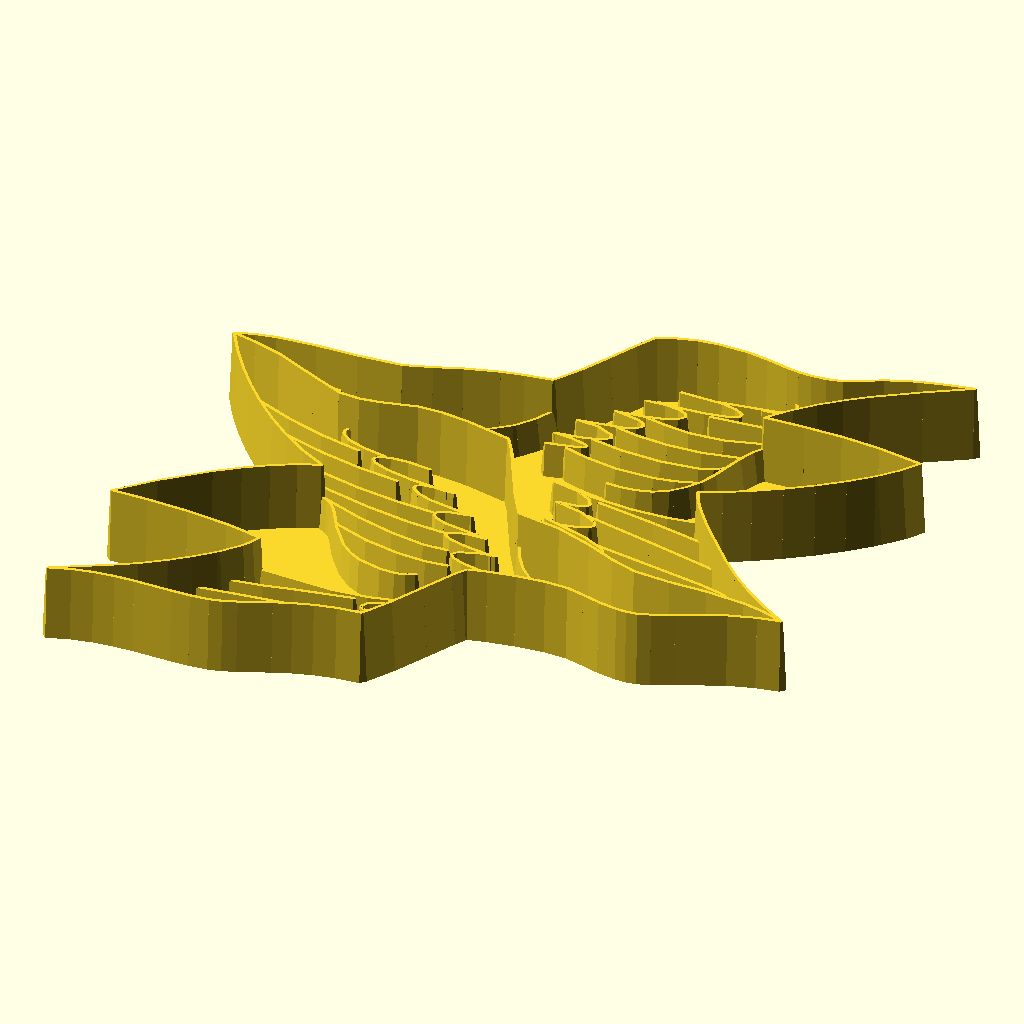
Cell 1: rendered with the file's own defaults.
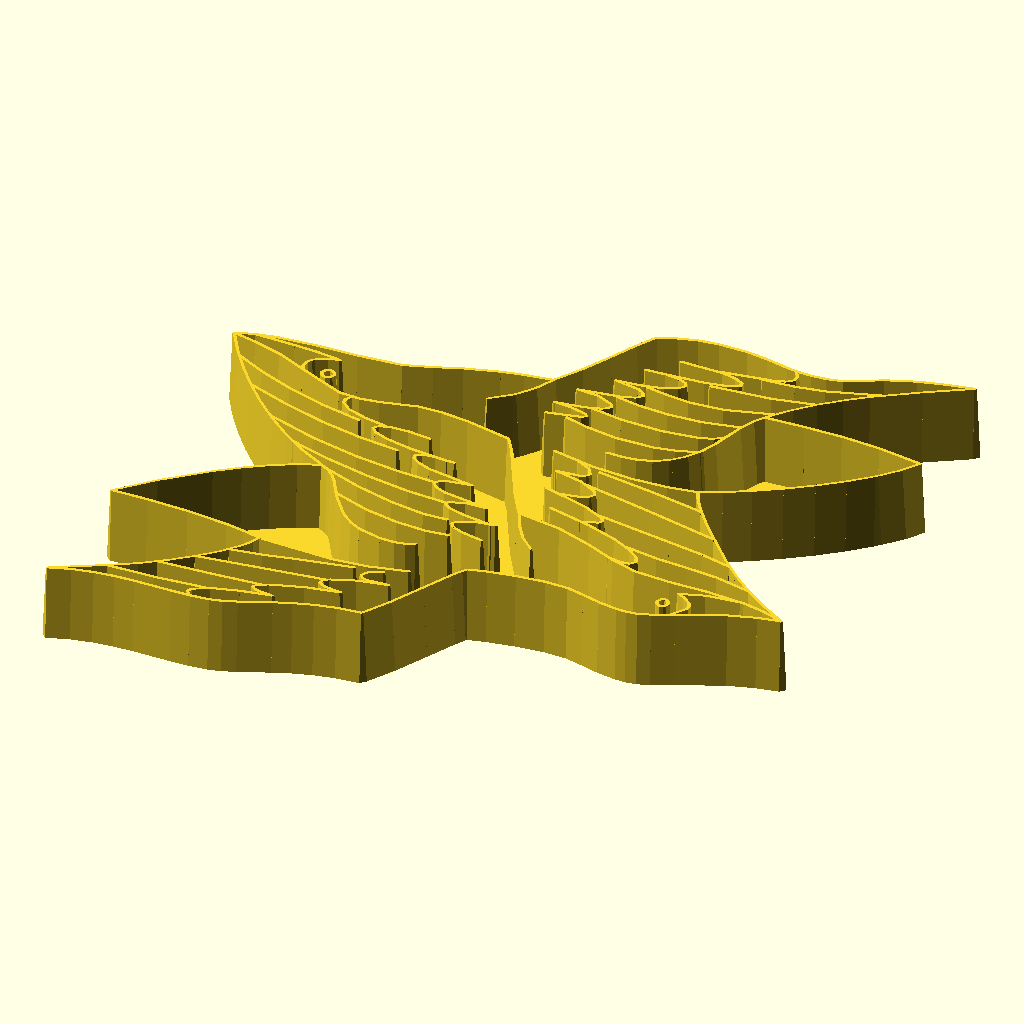
Cell 2: the same model with Cookie_mode = "no".
All cells are drawn from the same view direction (rotation 55°, 0°, 25°, orthographic, colour scheme Cornfield), but the view is re-fitted for each cell, so position and scale can differ between cells as well as the parameter.
The OpenSCAD source (scadFiles/1200785/1876586.scad):


// Generated from inkscape drawing I made.

// Designed to be pressed into the Sand at the beach

//  - to annoy and intrigue others...

// Author Neon22 Dec 2015



use<scad-utils/morphology.scad>;



// Added customizer so user can get better prints for narrow edge



/* [Escher Birds] */

// Nose to Tail length (mm).

Length = 200;

// Top width of the walls.

Maximum_wall_width = 3;

// Bottom width of internal walls.

Minimum_wall_width = 1; 

// Height of the walls.

Wall_height = 20;

// Thickness of Base.

Base = 2.0;



/* [Cookie Mode] */

// Set to yes for different internal wall height. Ideal for impressing into cookies.

Cookie_mode = "yes"; // [yes, no]

// Inner wall height(from Base).

Inner_height = 10;



/* [Demo] */

// Show a sample tesselation (not for printing)

show_tesselated = "no"; // [yes, no]





/* [Hidden] */

Delta = 0.1;

profile_scale = 25.4/90; //made in inkscape in mm

s = Length / 11; // 11 is length of actual in mm

echo(s);

min_width = Minimum_wall_width / profile_scale / s /2; // div by 2 because cyl uses radius

max_width = Maximum_wall_width / profile_scale / s /2;

base_thick = Base;  // no scale in Z

wall = Wall_height; // no scale in Z

inner_walls = (Cookie_mode == "yes") ? Inner_height : wall;





profile_scale = 25.4/90; //made in inkscape in mm





//---------------------------

// curves



path563071936_0_points = [[-11.966994,-13.357745],[-4.893721,-12.437685]];



module poly_path563071936(h, res=4)  {

  scale([profile_scale, -profile_scale, 1])

  union()  {

    for (t = [0: len(path563071936_0_points)-2]) {

      hull() {

        translate(path563071936_0_points[t]) 

          cylinder(h=h, r1=min_width, r2=max_width, $fn=res);

        translate(path563071936_0_points[t + 1]) 

          cylinder(h=h, r1=min_width, r2=max_width, $fn=res);

      }

    }

  }

}



path563071447005_0_points = [[-6.888285,-14.933905],[-7.800735,-14.818826],[-8.106392,-14.620120],[-7.921491,-14.364461],[-7.362266,-14.078528],[-5.585783,-13.522539],[-3.706819,-13.165565]];



module poly_path563071447005(h, res=4)  {

  scale([profile_scale, -profile_scale, 1])

  union()  {

    for (t = [0: len(path563071447005_0_points)-2]) {

      hull() {

        translate(path563071447005_0_points[t]) 

          cylinder(h=h, r1=min_width, r2=max_width, $fn=res);

        translate(path563071447005_0_points[t + 1]) 

          cylinder(h=h, r1=min_width, r2=max_width, $fn=res);

      }

    }

  }

}



path5630719070_0_points = [[10.234063,1.397965],[7.269069,1.931852],[3.889725,2.425765]];



module poly_path5630719070(h, res=4)  {

  scale([profile_scale, -profile_scale, 1])

  union()  {

    for (t = [0: len(path5630719070_0_points)-2]) {

      hull() {

        translate(path5630719070_0_points[t]) 

          cylinder(h=h, r1=min_width, r2=max_width, $fn=res);

        translate(path5630719070_0_points[t + 1]) 

          cylinder(h=h, r1=min_width, r2=max_width, $fn=res);

      }

    }

  }

}



path56307144706379_0_points = [[2.827733,-0.234265],[3.819386,-0.052616],[4.369996,0.181427],[4.541457,0.448080],[4.395659,0.727556],[3.399860,1.245840],[1.877732,1.577995]];



module poly_path56307144706379(h, res=4)  {

  scale([profile_scale, -profile_scale, 1])

  union()  {

    for (t = [0: len(path56307144706379_0_points)-2]) {

      hull() {

        translate(path56307144706379_0_points[t]) 

          cylinder(h=h, r1=min_width, r2=max_width, $fn=res);

        translate(path56307144706379_0_points[t + 1]) 

          cylinder(h=h, r1=min_width, r2=max_width, $fn=res);

      }

    }

  }

}



path5630714470338565_0_points = [[-0.909071,7.217745],[0.698420,7.449223],[1.609772,7.721487],[1.953734,8.008856],[1.859052,8.285651],[0.868749,8.704805],[-0.331153,8.773515]];



module poly_path5630714470338565(h, res=4)  {

  scale([profile_scale, -profile_scale, 1])

  union()  {

    for (t = [0: len(path5630714470338565_0_points)-2]) {

      hull() {

        translate(path5630714470338565_0_points[t]) 

          cylinder(h=h, r1=min_width, r2=max_width, $fn=res);

        translate(path5630714470338565_0_points[t + 1]) 

          cylinder(h=h, r1=min_width, r2=max_width, $fn=res);

      }

    }

  }

}



path563071447065_0_points = [[-10.791004,-16.687795],[-11.004780,-16.422102],[-10.913503,-16.160587],[-10.018325,-15.668060],[-8.510556,-15.246152],[-6.795276,-14.930805]];



module poly_path563071447065(h, res=4)  {

  scale([profile_scale, -profile_scale, 1])

  union()  {

    for (t = [0: len(path563071447065_0_points)-2]) {

      hull() {

        translate(path563071447065_0_points[t]) 

          cylinder(h=h, r1=min_width, r2=max_width, $fn=res);

        translate(path563071447065_0_points[t + 1]) 

          cylinder(h=h, r1=min_width, r2=max_width, $fn=res);

      }

    }

  }

}



path5630714470335826_0_points = [[-3.735781,0.003505],[-5.919082,0.205828],[-7.393506,0.485999],[-8.230941,0.801999],[-8.503277,1.111809],[-8.282403,1.373410],[-7.640208,1.544785],[-6.648582,1.583912],[-5.379413,1.448775]];



module poly_path5630714470335826(h, res=4)  {

  scale([profile_scale, -profile_scale, 1])

  union()  {

    for (t = [0: len(path5630714470335826_0_points)-2]) {

      hull() {

        translate(path5630714470335826_0_points[t]) 

          cylinder(h=h, r1=min_width, r2=max_width, $fn=res);

        translate(path5630714470335826_0_points[t + 1]) 

          cylinder(h=h, r1=min_width, r2=max_width, $fn=res);

      }

    }

  }

}



path5630714470335267_0_points = [[-0.237837,8.781805],[2.211423,9.149646],[2.801675,9.398341],[3.026001,9.659249],[2.927148,9.909143],[2.547862,10.124795],[1.118972,10.360465]];



module poly_path5630714470335267(h, res=4)  {

  scale([profile_scale, -profile_scale, 1])

  union()  {

    for (t = [0: len(path5630714470335267_0_points)-2]) {

      hull() {

        translate(path5630714470335267_0_points[t]) 

          cylinder(h=h, r1=min_width, r2=max_width, $fn=res);

        translate(path5630714470335267_0_points[t + 1]) 

          cylinder(h=h, r1=min_width, r2=max_width, $fn=res);

      }

    }

  }

}



path563043_0_points = [[-7.751998,-5.075615],[-5.679447,-5.779350],[-3.729846,-6.141638],[-2.060314,-6.220767],[-0.827971,-6.075025]];



module poly_path563043(h, res=4)  {

  scale([profile_scale, -profile_scale, 1])

  union()  {

    for (t = [0: len(path563043_0_points)-2]) {

      hull() {

        translate(path563043_0_points[t]) 

          cylinder(h=h, r1=min_width, r2=max_width, $fn=res);

        translate(path563043_0_points[t + 1]) 

          cylinder(h=h, r1=min_width, r2=max_width, $fn=res);

      }

    }

  }

}



path5626316_0_points = [[9.653944,10.631575],[9.189020,9.949097],[8.825818,9.070020],[8.261920,7.221965],[7.911815,6.401837],[7.404387,5.639770],[6.763635,4.996203],[6.013556,4.531575],[5.171661,4.281687],[4.355254,4.193460],[3.493690,4.210365]];



module poly_path5626316(h, res=4)  {

  scale([profile_scale, -profile_scale, 1])

  union()  {

    for (t = [0: len(path5626316_0_points)-2]) {

      hull() {

        translate(path5626316_0_points[t]) 

          cylinder(h=h, r1=min_width, r2=max_width, $fn=res);

        translate(path5626316_0_points[t + 1]) 

          cylinder(h=h, r1=min_width, r2=max_width, $fn=res);

      }

    }

  }

}



path5833790_0_points = [[-13.050059,4.576755],[-12.947743,4.818409],[-12.700725,4.918505],[-12.453708,4.818408],[-12.351395,4.576755],[-12.453712,4.335108],[-12.700725,4.235015],[-12.947740,4.335107],[-13.050059,4.576755],[-13.050059,4.576755]];



module poly_path5833790(h, res=4)  {

  scale([profile_scale, -profile_scale, 1])

  union()  {

    for (t = [0: len(path5833790_0_points)-2]) {

      hull() {

        translate(path5833790_0_points[t]) 

          cylinder(h=h, r1=min_width, r2=max_width, $fn=res);

        translate(path5833790_0_points[t + 1]) 

          cylinder(h=h, r1=min_width, r2=max_width, $fn=res);

      }

    }

  }

}



path56307625_0_points = [[-15.931854,1.996345],[-13.411497,1.116530],[-11.037823,0.466758],[-8.752934,0.031068],[-6.498931,-0.206495]];



module poly_path56307625(h, res=4)  {

  scale([profile_scale, -profile_scale, 1])

  union()  {

    for (t = [0: len(path56307625_0_points)-2]) {

      hull() {

        translate(path56307625_0_points[t]) 

          cylinder(h=h, r1=min_width, r2=max_width, $fn=res);

        translate(path56307625_0_points[t + 1]) 

          cylinder(h=h, r1=min_width, r2=max_width, $fn=res);

      }

    }

  }

}



path56307971_0_points = [[8.882524,9.230045],[6.830743,8.806527],[4.904745,8.686164],[3.211327,8.783374],[1.857285,9.012575]];



module poly_path56307971(h, res=4)  {

  scale([profile_scale, -profile_scale, 1])

  union()  {

    for (t = [0: len(path56307971_0_points)-2]) {

      hull() {

        translate(path56307971_0_points[t]) 

          cylinder(h=h, r1=min_width, r2=max_width, $fn=res);

        translate(path56307971_0_points[t + 1]) 

          cylinder(h=h, r1=min_width, r2=max_width, $fn=res);

      }

    }

  }

}



path56307144703371_0_points = [[0.940917,-5.786545],[-0.278876,-5.549134],[-0.927941,-5.294315],[-1.115363,-5.036876],[-0.950223,-4.791603],[0.001404,-4.396706],[1.054271,-4.227925]];



module poly_path56307144703371(h, res=4)  {

  scale([profile_scale, -profile_scale, 1])

  union()  {

    for (t = [0: len(path56307144703371_0_points)-2]) {

      hull() {

        translate(path56307144703371_0_points[t]) 

          cylinder(h=h, r1=min_width, r2=max_width, $fn=res);

        translate(path56307144703371_0_points[t + 1]) 

          cylinder(h=h, r1=min_width, r2=max_width, $fn=res);

      }

    }

  }

}



path562609_0_points = [[-9.565688,-3.044685],[-9.054406,-3.337758],[-8.637145,-3.676730],[-8.309330,-4.119665],[-7.586699,-5.345309],[-6.609021,-6.613455],[-5.918580,-7.178431],[-5.257282,-7.524051],[-3.916865,-7.832015],[-3.070253,-7.850612],[-2.478687,-7.725746],[-2.018186,-7.491955]];



module poly_path562609(h, res=4)  {

  scale([profile_scale, -profile_scale, 1])

  union()  {

    for (t = [0: len(path562609_0_points)-2]) {

      hull() {

        translate(path562609_0_points[t]) 

          cylinder(h=h, r1=min_width, r2=max_width, $fn=res);

        translate(path562609_0_points[t + 1]) 

          cylinder(h=h, r1=min_width, r2=max_width, $fn=res);

      }

    }

  }

}



path5630760494_0_points = [[14.345773,14.979815],[11.496805,14.067003],[9.873226,13.773809],[8.044415,13.640415]];



module poly_path5630760494(h, res=4)  {

  scale([profile_scale, -profile_scale, 1])

  union()  {

    for (t = [0: len(path5630760494_0_points)-2]) {

      hull() {

        translate(path5630760494_0_points[t]) 

          cylinder(h=h, r1=min_width, r2=max_width, $fn=res);

        translate(path5630760494_0_points[t + 1]) 

          cylinder(h=h, r1=min_width, r2=max_width, $fn=res);

      }

    }

  }

}



path5630714250_0_points = [[11.881869,-0.592325],[7.793949,0.284740],[3.784425,1.095415]];



module poly_path5630714250(h, res=4)  {

  scale([profile_scale, -profile_scale, 1])

  union()  {

    for (t = [0: len(path5630714250_0_points)-2]) {

      hull() {

        translate(path5630714250_0_points[t]) 

          cylinder(h=h, r1=min_width, r2=max_width, $fn=res);

        translate(path5630714250_0_points[t + 1]) 

          cylinder(h=h, r1=min_width, r2=max_width, $fn=res);

      }

    }

  }

}



path56307144703693_0_points = [[1.805880,1.589715],[3.120947,1.706221],[3.426061,1.867095],[3.531790,2.068530],[3.251784,2.509529],[2.494304,2.862105]];



module poly_path56307144703693(h, res=4)  {

  scale([profile_scale, -profile_scale, 1])

  union()  {

    for (t = [0: len(path56307144703693_0_points)-2]) {

      hull() {

        translate(path56307144703693_0_points[t]) 

          cylinder(h=h, r1=min_width, r2=max_width, $fn=res);

        translate(path56307144703693_0_points[t + 1]) 

          cylinder(h=h, r1=min_width, r2=max_width, $fn=res);

      }

    }

  }

}



path5630714242_0_points = [[-10.606747,-12.054185],[-8.815957,-11.781268],[-7.152541,-11.412570],[-4.032218,-10.807285]];



module poly_path5630714242(h, res=4)  {

  scale([profile_scale, -profile_scale, 1])

  union()  {

    for (t = [0: len(path5630714242_0_points)-2]) {

      hull() {

        translate(path5630714242_0_points[t]) 

          cylinder(h=h, r1=min_width, r2=max_width, $fn=res);

        translate(path5630714242_0_points[t + 1]) 

          cylinder(h=h, r1=min_width, r2=max_width, $fn=res);

      }

    }

  }

}



path5630714470335601_0_points = [[12.694868,-7.742335],[13.261843,-6.923614],[13.266050,-6.616365],[13.144639,-6.368657],[12.706669,-6.026277],[12.311342,-5.845285],[13.674293,-5.392659],[15.632635,-5.176785]];



module poly_path5630714470335601(h, res=4)  {

  scale([profile_scale, -profile_scale, 1])

  union()  {

    for (t = [0: len(path5630714470335601_0_points)-2]) {

      hull() {

        translate(path5630714470335601_0_points[t]) 

          cylinder(h=h, r1=min_width, r2=max_width, $fn=res);

        translate(path5630714470335601_0_points[t + 1]) 

          cylinder(h=h, r1=min_width, r2=max_width, $fn=res);

      }

    }

  }

}



path563070191_0_points = [[9.924926,11.026585],[7.373892,10.301503],[5.452875,10.144045],[4.010369,10.292137],[2.894867,10.483705]];



module poly_path563070191(h, res=4)  {

  scale([profile_scale, -profile_scale, 1])

  union()  {

    for (t = [0: len(path563070191_0_points)-2]) {

      hull() {

        translate(path563070191_0_points[t]) 

          cylinder(h=h, r1=min_width, r2=max_width, $fn=res);

        translate(path563070191_0_points[t + 1]) 

          cylinder(h=h, r1=min_width, r2=max_width, $fn=res);

      }

    }

  }

}



path56307144703353137_0_points = [[1.242369,10.347535],[2.715732,10.520162],[3.766657,10.776872],[4.412292,11.078438],[4.669780,11.385634],[4.556268,11.659233],[4.088901,11.860009],[3.284825,11.948735],[2.161184,11.886185]];



module poly_path56307144703353137(h, res=4)  {

  scale([profile_scale, -profile_scale, 1])

  union()  {

    for (t = [0: len(path56307144703353137_0_points)-2]) {

      hull() {

        translate(path56307144703353137_0_points[t]) 

          cylinder(h=h, r1=min_width, r2=max_width, $fn=res);

        translate(path56307144703353137_0_points[t + 1]) 

          cylinder(h=h, r1=min_width, r2=max_width, $fn=res);

      }

    }

  }

}



path5630210_0_points = [[-9.143661,-3.263015],[-6.952445,-4.053832],[-4.741778,-4.607702],[-2.811179,-4.878414],[-1.460169,-4.819755]];



module poly_path5630210(h, res=4)  {

  scale([profile_scale, -profile_scale, 1])

  union()  {

    for (t = [0: len(path5630210_0_points)-2]) {

      hull() {

        translate(path5630210_0_points[t]) 

          cylinder(h=h, r1=min_width, r2=max_width, $fn=res);

        translate(path5630210_0_points[t + 1]) 

          cylinder(h=h, r1=min_width, r2=max_width, $fn=res);

      }

    }

  }

}



path5628690_0_points = [[9.337450,2.957325],[7.715923,2.693643],[5.680267,2.595780],[3.377200,2.738352],[0.953440,3.195975]];



module poly_path5628690(h, res=4)  {

  scale([profile_scale, -profile_scale, 1])

  union()  {

    for (t = [0: len(path5628690_0_points)-2]) {

      hull() {

        translate(path5628690_0_points[t]) 

          cylinder(h=h, r1=min_width, r2=max_width, $fn=res);

        translate(path5628690_0_points[t + 1]) 

          cylinder(h=h, r1=min_width, r2=max_width, $fn=res);

      }

    }

  }

}



path56307516_0_points = [[-15.763705,-16.055275],[-13.096846,-15.983741],[-10.211270,-15.735995]];



module poly_path56307516(h, res=4)  {

  scale([profile_scale, -profile_scale, 1])

  union()  {

    for (t = [0: len(path56307516_0_points)-2]) {

      hull() {

        translate(path56307516_0_points[t]) 

          cylinder(h=h, r1=min_width, r2=max_width, $fn=res);

        translate(path56307516_0_points[t + 1]) 

          cylinder(h=h, r1=min_width, r2=max_width, $fn=res);

      }

    }

  }

}



path56307144703667_0_points = [[4.869563,-2.054575],[5.805809,-1.741533],[5.916431,-1.536655],[5.758107,-1.299265],[4.542790,-0.726130],[1.976190,-0.020485]];



module poly_path56307144703667(h, res=4)  {

  scale([profile_scale, -profile_scale, 1])

  union()  {

    for (t = [0: len(path56307144703667_0_points)-2]) {

      hull() {

        translate(path56307144703667_0_points[t]) 

          cylinder(h=h, r1=min_width, r2=max_width, $fn=res);

        translate(path56307144703667_0_points[t + 1]) 

          cylinder(h=h, r1=min_width, r2=max_width, $fn=res);

      }

    }

  }

}







path5630714450_0_points = [[-10.748440,3.163585],[-10.902939,2.835351],[-10.869611,2.550480],[-10.326452,2.094263],[-9.292909,1.761798],[-7.942931,1.519955]];



module poly_path5630714450(h, res=4)  {

  scale([profile_scale, -profile_scale, 1])

  union()  {

    for (t = [0: len(path5630714450_0_points)-2]) {

      hull() {

        translate(path5630714450_0_points[t]) 

          cylinder(h=h, r1=min_width, r2=max_width, $fn=res);

        translate(path5630714450_0_points[t + 1]) 

          cylinder(h=h, r1=min_width, r2=max_width, $fn=res);

      }

    }

  }

}



path563075853_0_points = [[15.542853,-4.104605],[13.503363,-3.674225],[11.692787,-3.526036],[9.921461,-3.423967],[7.999720,-3.131945]];



module poly_path563075853(h, res=4)  {

  scale([profile_scale, -profile_scale, 1])

  union()  {

    for (t = [0: len(path563075853_0_points)-2]) {

      hull() {

        translate(path563075853_0_points[t]) 

          cylinder(h=h, r1=min_width, r2=max_width, $fn=res);

        translate(path563075853_0_points[t + 1]) 

          cylinder(h=h, r1=min_width, r2=max_width, $fn=res);

      }

    }

  }

}



path56307144841_0_points = [[9.338424,15.046255],[9.612096,14.606127],[9.556343,14.263136],[9.231654,14.001166],[8.698518,13.804099],[5.691303,13.342505]];



module poly_path56307144841(h, res=4)  {

  scale([profile_scale, -profile_scale, 1])

  union()  {

    for (t = [0: len(path56307144841_0_points)-2]) {

      hull() {

        translate(path56307144841_0_points[t]) 

          cylinder(h=h, r1=min_width, r2=max_width, $fn=res);

        translate(path56307144841_0_points[t + 1]) 

          cylinder(h=h, r1=min_width, r2=max_width, $fn=res);

      }

    }

  }

}



path563071447033507_0_points = [[-0.190302,-3.000665],[-2.648955,-2.635955],[-3.248834,-2.390470],[-3.484197,-2.133241],[-3.396381,-1.887027],[-3.026723,-1.674584],[-1.607227,-1.442045]];



module poly_path563071447033507(h, res=4)  {

  scale([profile_scale, -profile_scale, 1])

  union()  {

    for (t = [0: len(path563071447033507_0_points)-2]) {

      hull() {

        translate(path563071447033507_0_points[t]) 

          cylinder(h=h, r1=min_width, r2=max_width, $fn=res);

        translate(path563071447033507_0_points[t + 1]) 

          cylinder(h=h, r1=min_width, r2=max_width, $fn=res);

      }

    }

  }

}



path563071447033812_0_points = [[0.801546,-4.304235],[-0.818861,-4.084811],[-1.764263,-3.844326],[-2.156364,-3.601886],[-2.116865,-3.376594],[-1.229885,-3.053872],[-0.076948,-3.028995]];



module poly_path563071447033812(h, res=4)  {

  scale([profile_scale, -profile_scale, 1])

  union()  {

    for (t = [0: len(path563071447033812_0_points)-2]) {

      hull() {

        translate(path563071447033812_0_points[t]) 

          cylinder(h=h, r1=min_width, r2=max_width, $fn=res);

        translate(path563071447033812_0_points[t + 1]) 

          cylinder(h=h, r1=min_width, r2=max_width, $fn=res);

      }

    }

  }

}



path583305_0_points = [[12.185353,-6.925185],[12.096460,-6.680504],[11.881840,-6.579155],[11.667223,-6.680506],[11.578330,-6.925185],[11.667226,-7.169858],[11.881840,-7.271205],[12.096457,-7.169859],[12.185353,-6.925185],[12.185353,-6.925185]];



module poly_path583305(h, res=4)  {

  scale([profile_scale, -profile_scale, 1])

  union()  {

    for (t = [0: len(path583305_0_points)-2]) {

      hull() {

        translate(path583305_0_points[t]) 

          cylinder(h=h, r1=min_width, r2=max_width, $fn=res);

        translate(path583305_0_points[t + 1]) 

          cylinder(h=h, r1=min_width, r2=max_width, $fn=res);

      }

    }

  }

}



path56307144703358922_0_points = [[3.450536,11.958765],[5.450641,12.111943],[6.680159,12.339743],[7.239690,12.607485],[7.229832,12.880485],[6.751185,13.124063],[5.904349,13.303537],[3.508506,13.331445]];



module poly_path56307144703358922(h, res=4)  {

  scale([profile_scale, -profile_scale, 1])

  union()  {

    for (t = [0: len(path56307144703358922_0_points)-2]) {

      hull() {

        translate(path56307144703358922_0_points[t]) 

          cylinder(h=h, r1=min_width, r2=max_width, $fn=res);

        translate(path56307144703358922_0_points[t + 1]) 

          cylinder(h=h, r1=min_width, r2=max_width, $fn=res);

      }

    }

  }

}



path5630746_0_points = [[-11.790487,-1.753525],[-9.462744,-2.432461],[-6.907084,-2.982489],[-4.392388,-3.344999],[-2.187534,-3.461385]];



module poly_path5630746(h, res=4)  {

  scale([profile_scale, -profile_scale, 1])

  union()  {

    for (t = [0: len(path5630746_0_points)-2]) {

      hull() {

        translate(path5630746_0_points[t]) 

          cylinder(h=h, r1=min_width, r2=max_width, $fn=res);

        translate(path5630746_0_points[t + 1]) 

          cylinder(h=h, r1=min_width, r2=max_width, $fn=res);

      }

    }

  }

}



path563076195_0_points = [[11.563719,12.759495],[9.210779,12.260566],[5.830331,11.956705]];



module poly_path563076195(h, res=4)  {

  scale([profile_scale, -profile_scale, 1])

  union()  {

    for (t = [0: len(path563076195_0_points)-2]) {

      hull() {

        translate(path563076195_0_points[t]) 

          cylinder(h=h, r1=min_width, r2=max_width, $fn=res);

        translate(path563076195_0_points[t + 1]) 

          cylinder(h=h, r1=min_width, r2=max_width, $fn=res);

      }

    }

  }

}



path5630922_0_points = [[7.827118,6.258455],[6.659760,5.874797],[5.509678,5.658287],[3.350449,5.609506],[1.527646,5.877700],[0.219487,6.228455]];



module poly_path5630922(h, res=4)  {

  scale([profile_scale, -profile_scale, 1])

  union()  {

    for (t = [0: len(path5630922_0_points)-2]) {

      hull() {

        translate(path5630922_0_points[t]) 

          cylinder(h=h, r1=min_width, r2=max_width, $fn=res);

        translate(path5630922_0_points[t + 1]) 

          cylinder(h=h, r1=min_width, r2=max_width, $fn=res);

      }

    }

  }

}



path5630760449_0_points = [[-17.594387,4.136845],[-15.888908,3.290976],[-13.941342,2.528851],[-11.790319,1.895796],[-9.474470,1.437135]];



module poly_path5630760449(h, res=4)  {

  scale([profile_scale, -profile_scale, 1])

  union()  {

    for (t = [0: len(path5630760449_0_points)-2]) {

      hull() {

        translate(path5630760449_0_points[t]) 

          cylinder(h=h, r1=min_width, r2=max_width, $fn=res);

        translate(path5630760449_0_points[t + 1]) 

          cylinder(h=h, r1=min_width, r2=max_width, $fn=res);

      }

    }

  }

}



path4303_0_points = [[-18.686609,5.872895],[-17.348725,5.596487],[-15.755608,5.138565],[-13.256920,4.038301],[-11.446259,3.275065],[-10.249588,3.208429],[-9.161636,3.372666],[-7.136912,3.857395],[-5.845427,3.885952],[-4.244393,3.717399],[-1.685617,3.187995],[-1.088633,2.290011],[-0.230847,0.649148],[0.736965,-1.198172],[1.664028,-2.715525],[4.190734,-3.101697],[6.229737,-3.794590],[7.910589,-4.507920],[9.362844,-4.955405],[11.451079,-5.072737],[13.568822,-5.050282],[15.784947,-5.199882],[16.951426,-5.436651],[18.168328,-5.833375]];



module poly_path4303(h, res=4)  {

  scale([profile_scale, -profile_scale, 1])

  union()  {

    for (t = [0: len(path4303_0_points)-2]) {

      hull() {

        translate(path4303_0_points[t]) 

          cylinder(h=h, r1=min_width, r2=max_width, $fn=res);

        translate(path4303_0_points[t + 1]) 

          cylinder(h=h, r1=min_width, r2=max_width, $fn=res);

      }

    }

  }

}



path562483_0_points = [[1.694154,-2.731085],[2.186536,-3.754812],[2.782087,-4.631978],[3.592833,-5.394905]];



module poly_path562483(h, res=4)  {

  scale([profile_scale, -profile_scale, 1])

  union()  {

    for (t = [0: len(path562483_0_points)-2]) {

      hull() {

        translate(path562483_0_points[t]) 

          cylinder(h=h, r1=min_width, r2=max_width, $fn=res);

        translate(path562483_0_points[t + 1]) 

          cylinder(h=h, r1=min_width, r2=max_width, $fn=res);

      }

    }

  }

}



path563071447033936_0_points = [[-0.948251,6.176275],[0.939394,6.590230],[1.146071,6.767438],[1.003007,6.920738],[0.092716,7.143429],[-0.941351,7.233935]];



module poly_path563071447033936(h, res=4)  {

  scale([profile_scale, -profile_scale, 1])

  union()  {

    for (t = [0: len(path563071447033936_0_points)-2]) {

      hull() {

        translate(path563071447033936_0_points[t]) 

          cylinder(h=h, r1=min_width, r2=max_width, $fn=res);

        translate(path563071447033936_0_points[t + 1]) 

          cylinder(h=h, r1=min_width, r2=max_width, $fn=res);

      }

    }

  }

}



path563071210_0_points = [[13.672292,-2.502415],[11.916573,-2.105792],[9.900200,-1.798784],[5.530834,-1.149085]];



module poly_path563071210(h, res=4)  {

  scale([profile_scale, -profile_scale, 1])

  union()  {

    for (t = [0: len(path563071210_0_points)-2]) {

      hull() {

        translate(path563071210_0_points[t]) 

          cylinder(h=h, r1=min_width, r2=max_width, $fn=res);

        translate(path563071210_0_points[t + 1]) 

          cylinder(h=h, r1=min_width, r2=max_width, $fn=res);

      }

    }

  }

}



path563071447818_0_points = [[7.557497,-4.364285],[8.305531,-4.509092],[8.836704,-4.440624],[9.070498,-4.195208],[8.926393,-3.809170],[8.323872,-3.318837],[7.182415,-2.760536],[5.421504,-2.170593],[2.960620,-1.585335]];



module poly_path563071447818(h, res=4)  {

  scale([profile_scale, -profile_scale, 1])

  union()  {

    for (t = [0: len(path563071447818_0_points)-2]) {

      hull() {

        translate(path563071447818_0_points[t]) 

          cylinder(h=h, r1=min_width, r2=max_width, $fn=res);

        translate(path563071447818_0_points[t + 1]) 

          cylinder(h=h, r1=min_width, r2=max_width, $fn=res);

      }

    }

  }

}



path5630714470335342_0_points = [[-1.610394,-1.470085],[-4.256790,-1.050912],[-5.027585,-0.759764],[-5.428552,-0.464511],[-5.458517,-0.202855],[-5.116312,-0.012497],[-4.400764,0.068860],[-3.310704,0.003515]];



module poly_path5630714470335342(h, res=4)  {

  scale([profile_scale, -profile_scale, 1])

  union()  {

    for (t = [0: len(path5630714470335342_0_points)-2]) {

      hull() {

        translate(path5630714470335342_0_points[t]) 

          cylinder(h=h, r1=min_width, r2=max_width, $fn=res);

        translate(path5630714470335342_0_points[t + 1]) 

          cylinder(h=h, r1=min_width, r2=max_width, $fn=res);

      }

    }

  }

}



path5630714470324_0_points = [[-1.851315,-11.512655],[-2.996365,-11.578784],[-3.284731,-11.465063],[-3.402878,-11.290647],[-3.186170,-10.871219],[-2.461561,-10.543475]];



module poly_path5630714470324(h, res=4)  {

  scale([profile_scale, -profile_scale, 1])

  union()  {

    for (t = [0: len(path5630714470324_0_points)-2]) {

      hull() {

        translate(path5630714470324_0_points[t]) 

          cylinder(h=h, r1=min_width, r2=max_width, $fn=res);

        translate(path5630714470324_0_points[t + 1]) 

          cylinder(h=h, r1=min_width, r2=max_width, $fn=res);

      }

    }

  }

}



path563071202_0_points = [[-13.526873,-14.630795],[-10.298199,-14.450632],[-7.764724,-14.264275]];



module poly_path563071202(h, res=4)  {

  scale([profile_scale, -profile_scale, 1])

  union()  {

    for (t = [0: len(path563071202_0_points)-2]) {

      hull() {

        translate(path563071202_0_points[t]) 

          cylinder(h=h, r1=min_width, r2=max_width, $fn=res);

        translate(path563071202_0_points[t + 1]) 

          cylinder(h=h, r1=min_width, r2=max_width, $fn=res);

      }

    }

  }

}



path562892_0_points = [[-9.660141,-10.471255],[-5.381894,-10.620914],[-3.430991,-10.428481],[-1.281386,-9.929065]];



module poly_path562892(h, res=4)  {

  scale([profile_scale, -profile_scale, 1])

  union()  {

    for (t = [0: len(path562892_0_points)-2]) {

      hull() {

        translate(path562892_0_points[t]) 

          cylinder(h=h, r1=min_width, r2=max_width, $fn=res);

        translate(path562892_0_points[t + 1]) 

          cylinder(h=h, r1=min_width, r2=max_width, $fn=res);

      }

    }

  }

}



path5624129_0_points = [[-1.801681,9.031355],[-2.359186,7.929975],[-3.109408,6.952929],[-4.221356,6.046915]];



module poly_path5624129(h, res=4)  {

  scale([profile_scale, -profile_scale, 1])

  union()  {

    for (t = [0: len(path5624129_0_points)-2]) {

      hull() {

        translate(path5624129_0_points[t]) 

          cylinder(h=h, r1=min_width, r2=max_width, $fn=res);

        translate(path5624129_0_points[t + 1]) 

          cylinder(h=h, r1=min_width, r2=max_width, $fn=res);

      }

    }

  }

}



path56307144703356440_0_points = [[-14.082223,4.398535],[-14.208196,4.729256],[-14.190913,5.023493],[-14.058596,5.280076],[-13.839469,5.497834],[-13.253678,5.812197],[-12.659328,5.957225],[-14.043082,6.117716],[-15.344692,6.186355],[-17.633552,6.223815]];



module poly_path56307144703356440(h, res=4)  {

  scale([profile_scale, -profile_scale, 1])

  union()  {

    for (t = [0: len(path56307144703356440_0_points)-2]) {

      hull() {

        translate(path56307144703356440_0_points[t]) 

          cylinder(h=h, r1=min_width, r2=max_width, $fn=res);

        translate(path56307144703356440_0_points[t + 1]) 

          cylinder(h=h, r1=min_width, r2=max_width, $fn=res);

      }

    }

  }

}



path56307033_0_points = [[-13.819695,-0.134705],[-10.930203,-1.041384],[-8.172899,-1.613384],[-5.664917,-1.917407],[-3.523388,-2.020155]];



module poly_path56307033(h, res=4)  {

  scale([profile_scale, -profile_scale, 1])

  union()  {

    for (t = [0: len(path56307033_0_points)-2]) {

      hull() {

        translate(path56307033_0_points[t]) 

          cylinder(h=h, r1=min_width, r2=max_width, $fn=res);

        translate(path56307033_0_points[t + 1]) 

          cylinder(h=h, r1=min_width, r2=max_width, $fn=res);

      }

    }

  }

}



path56302392_0_points = [[8.494777,8.088795],[8.041445,7.707626],[7.286116,7.436030],[5.205183,7.179861],[2.923398,7.236910],[1.112184,7.523795]];



module poly_path56302392(h, res=4)  {

  scale([profile_scale, -profile_scale, 1])

  union()  {

    for (t = [0: len(path56302392_0_points)-2]) {

      hull() {

        translate(path56302392_0_points[t]) 

          cylinder(h=h, r1=min_width, r2=max_width, $fn=res);

        translate(path56302392_0_points[t + 1]) 

          cylinder(h=h, r1=min_width, r2=max_width, $fn=res);

      }

    }

  }

}



path5630714470619_0_points = [[-3.736792,-13.178965],[-4.642538,-13.043616],[-5.053937,-12.844367],[-5.052841,-12.602645],[-4.721102,-12.339880],[-3.393104,-11.836938],[-1.724759,-11.506975]];



module poly_path5630714470619(h, res=4)  {

  scale([profile_scale, -profile_scale, 1])

  union()  {

    for (t = [0: len(path5630714470619_0_points)-2]) {

      hull() {

        translate(path5630714470619_0_points[t]) 

          cylinder(h=h, r1=min_width, r2=max_width, $fn=res);

        translate(path5630714470619_0_points[t + 1]) 

          cylinder(h=h, r1=min_width, r2=max_width, $fn=res);

      }

    }

  }

}



// The outline

path54002100430_0_points = [[13.206317,-2.004865],[11.020408,0.411180],[9.971924,1.772325],[9.580512,2.402231],[9.324022,2.964475],[10.530342,3.530334],[11.866703,4.271712],[13.263524,5.148960],[14.651222,6.122429],[15.960218,7.152469],[17.120929,8.199433],[18.063776,9.223671],[18.719177,10.185535],[16.224163,10.553695],[14.020688,10.687661],[11.885608,10.667624],[9.595781,10.573775],[10.563543,11.743839],[11.601739,12.795421],[12.694965,13.745397],[13.827816,14.610645],[16.150785,16.154467],[18.447416,17.561905],[16.952484,17.269671],[15.462092,16.891581],[13.841148,16.280034],[11.954564,15.287425],[11.059130,15.100452],[10.246256,15.034018],[9.501531,15.059823],[8.810547,15.149567],[7.532163,15.407673],[6.295832,15.581935],[4.698086,15.593155],[3.532353,15.459174],[2.531811,15.187461],[1.429641,14.785485],[0.737070,13.578310],[-0.048960,12.047189],[-0.909996,10.444058],[-1.827586,9.020855],[-3.348927,8.793386],[-4.591543,8.540884],[-6.477111,7.991081],[-7.957297,7.432055],[-9.505111,6.924415],[-11.980593,6.713804],[-14.299064,6.641694],[-16.524075,6.453295],[-17.621393,6.235864],[-18.719177,5.893815],[-17.936908,4.609346],[-17.018768,3.312806],[-15.979518,2.033642],[-14.833918,0.801302],[-13.596727,-0.354765],[-12.282707,-1.405112],[-10.906616,-2.320291],[-9.483215,-3.070855],[-10.661097,-3.545486],[-11.894003,-4.218351],[-13.146128,-5.042210],[-14.381669,-5.969825],[-16.659778,-7.947364],[-18.441898,-9.773055],[-16.374394,-9.750047],[-14.037657,-9.828241],[-11.705237,-10.050715],[-10.626131,-10.229518],[-9.650686,-10.460545],[-9.881640,-10.980456],[-10.207112,-11.497260],[-11.066533,-12.503266],[-12.078797,-13.441999],[-13.093751,-14.276895],[-14.374385,-15.200013],[-15.672811,-15.984995],[-18.515644,-17.561905],[-17.295493,-17.162584],[-16.120455,-16.918968],[-14.983689,-16.793492],[-13.878358,-16.748593],[-11.734644,-16.750271],[-10.682584,-16.721722],[-9.634605,-16.623495],[-8.928955,-16.450876],[-8.182350,-16.176010],[-6.501498,-15.462680],[-5.534862,-15.095786],[-4.462495,-14.769788],[-3.268202,-14.520469],[-1.935789,-14.383615],[-1.008725,-12.866262],[-0.040913,-11.018943],[0.816873,-9.378079],[1.157388,-8.802701],[1.413855,-8.480095],[2.455034,-8.216596],[3.972633,-7.950691],[5.573667,-7.782138],[6.865150,-7.810695],[7.866898,-8.034405],[8.889875,-8.295424],[9.977827,-8.459661],[10.559839,-8.463583],[11.174498,-8.393025],[11.851123,-8.141334],[12.985159,-7.629781],[15.483845,-6.529525],[16.964469,-6.082836],[18.213010,-5.850295],[16.758399,-4.964085],[15.445231,-4.030083],[14.264279,-3.044829],[13.206317,-2.004865],[13.206317,-2.004865]];



module poly_path54002100430(h, res=4)  {

	height = h+base_thick;

  scale([profile_scale, -profile_scale, 1])

  union()  {

	translate([0,0,h-Delta]) {

		linear_extrude(height=base_thick+Delta)

			polygon(path54002100430_0_points);

		}

    for (t = [0: len(path54002100430_0_points)-2]) {

      hull() {

        translate(path54002100430_0_points[t]) 

          cylinder(h=height, r1=min_width, r2=max_width, $fn=res);

        translate(path54002100430_0_points[t + 1]) 

          cylinder(h=height, r1=min_width, r2=max_width, $fn=res);

      }

    }

  }

}







// The shapes

module birds() {

	union() {

		z_offset = (Cookie_mode == "yes") ? wall - Inner_height : 0;

		translate([0,0,z_offset]) {

			poly_path563071936(inner_walls);

			poly_path563071447005(inner_walls);

			poly_path5630719070(inner_walls);

			poly_path56307144706379(inner_walls);

			poly_path5630714470338565(inner_walls);

			poly_path563071447065(inner_walls);

			poly_path5630714470335826(inner_walls);

			poly_path5630714470335267(inner_walls);

			poly_path563043(inner_walls);

			poly_path5626316(inner_walls);

			poly_path5833790(inner_walls);

			poly_path56307625(inner_walls);

			poly_path56307971(inner_walls);

			poly_path56307144703371(inner_walls);

			poly_path562609(inner_walls);

			poly_path5630760494(inner_walls);

			poly_path5630714250(inner_walls);

			poly_path56307144703693(inner_walls);

			poly_path5630714242(inner_walls);

			poly_path5630714470335601(inner_walls);

			poly_path563070191(inner_walls);

			poly_path56307144703353137(inner_walls);

			poly_path5630210(inner_walls);

			poly_path5628690(inner_walls);

			poly_path56307516(inner_walls);

			poly_path56307144703667(inner_walls);

			poly_path5630714450(inner_walls);

			poly_path563075853(inner_walls);

			poly_path56307144841(inner_walls);

			poly_path563071447033507(inner_walls);

			poly_path563071447033812(inner_walls);

			poly_path583305(inner_walls);

			poly_path56307144703358922(inner_walls);

			poly_path5630746(inner_walls);

			poly_path563076195(inner_walls);

			poly_path5630922(inner_walls);

			poly_path5630760449(inner_walls);

			poly_path562483(inner_walls);

			poly_path563071447033936(inner_walls);

			poly_path563071210(inner_walls);

			poly_path563071447818(inner_walls);

			poly_path5630714470335342(inner_walls);

			poly_path5630714470324(inner_walls);

			poly_path563071202(inner_walls);

			poly_path562892(inner_walls);

			poly_path5624129(inner_walls);

			poly_path56307144703356440(inner_walls);

			poly_path56307033(inner_walls);

			poly_path56302392(inner_walls);

			poly_path5630714470619(inner_walls);

		}

	poly_path54002100430(wall);

	poly_path4303(wall);

	}

}



if (show_tesselated == "no") {

	scale([s,s,1])

	rotate([180,0,0])

	translate([0,0,-wall-base_thick])

		birds();

} else {

	// tessellate example

	col = [[1,0,0], [1,1,0], [0,1,1], [1,0,1] ];

	move = [[3,-4.3,0],

			[-5,1.5,0],

			[-5,-5.15,0],

			[3,-11,0]

			];

	translate([0, -Length/3, 0])

	rotate([180,0,0])

	scale([s,s,1])

	for (i=[1:len(move)]) {

		translate(move[i-1])

		// rotate([0,0,i*120])

		color(col[i-1])

		birds();

	}

}
Parameter table extracted from the source (name, type, default, range or options):
Length: number, default 200
Maximum_wall_width: number, default 3
Minimum_wall_width: number, default 1
Wall_height: number, default 20
Base: number, default 2
Cookie_mode: string, default "yes", options "yes", "no"
Inner_height: number, default 10
show_tesselated: string, default "no", options "yes", "no"
